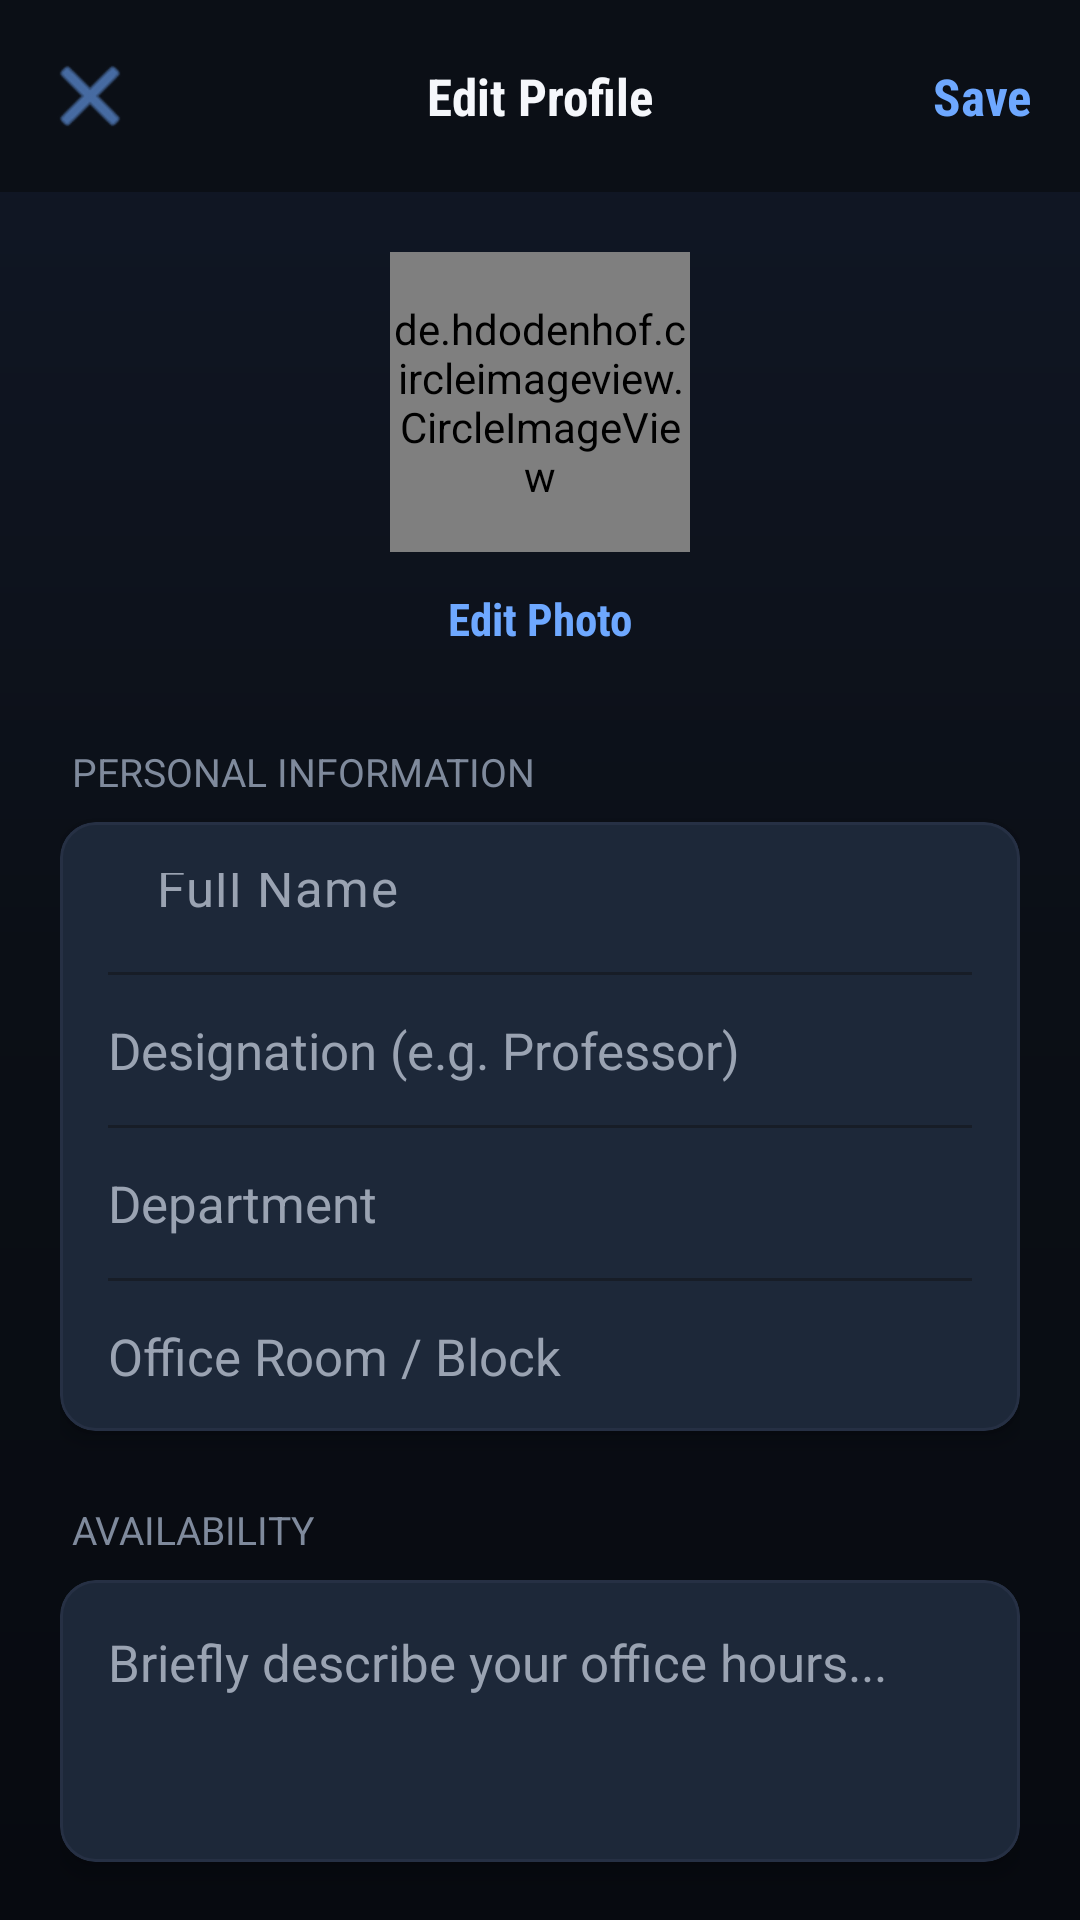

Android layout source for this screen:
<!-- AndroidManifest.xml: activity theme Theme.FacultyFlow.NoActionBar -->
<!-- res/layout/activity_profile_editor.xml -->
<?xml version="1.0" encoding="utf-8"?>
<androidx.coordinatorlayout.widget.CoordinatorLayout xmlns:android="http://schemas.android.com/apk/res/android"
    xmlns:app="http://schemas.android.com/apk/res-auto"
    android:layout_width="match_parent"
    android:layout_height="match_parent"
    android:background="@drawable/app_background_gradient"
    android:fitsSystemWindows="true">

    <com.google.android.material.appbar.AppBarLayout
        android:layout_width="match_parent"
        android:layout_height="wrap_content"
        android:background="@color/apple_background"
        app:elevation="0dp">

        <RelativeLayout
            android:layout_width="match_parent"
            android:layout_height="?attr/actionBarSize"
            android:paddingStart="8dp"
            android:paddingEnd="16dp">

            <ImageButton
                android:id="@+id/ivBack"
                android:layout_width="44dp"
                android:layout_height="44dp"
                android:layout_centerVertical="true"
                android:src="@android:drawable/ic_menu_close_clear_cancel"
                android:background="?selectableItemBackgroundBorderless"
                app:tint="@color/ios_blue" />

            <TextView
                android:layout_width="wrap_content"
                android:layout_height="wrap_content"
                android:layout_centerInParent="true"
                android:text="Edit Profile"
                android:fontFamily="sans-serif-condensed"
                android:textStyle="bold"
                android:textSize="17sp"
                android:textColor="@color/apple_label" />

            <TextView
                android:id="@+id/btnSaveSticky"
                android:layout_width="wrap_content"
                android:layout_height="wrap_content"
                android:layout_alignParentEnd="true"
                android:layout_centerVertical="true"
                android:text="Save"
                android:textColor="@color/ios_blue"
                android:fontFamily="sans-serif-condensed"
                android:textStyle="bold"
                android:textSize="17sp"
                android:clickable="true"
                android:focusable="true" />
        </RelativeLayout>
    </com.google.android.material.appbar.AppBarLayout>

    <androidx.core.widget.NestedScrollView
        android:layout_width="match_parent"
        android:layout_height="match_parent"
        app:layout_behavior="@string/appbar_scrolling_view_behavior">

        <LinearLayout
            android:layout_width="match_parent"
            android:layout_height="wrap_content"
            android:orientation="vertical"
            android:padding="20dp">

            
            <LinearLayout
                android:layout_width="match_parent"
                android:layout_height="wrap_content"
                android:orientation="vertical"
                android:gravity="center"
                android:layout_marginBottom="32dp">

                <de.hdodenhof.circleimageview.CircleImageView
                    android:id="@+id/ivProfile"
                    android:layout_width="100dp"
                    android:layout_height="100dp"
                    android:src="@android:drawable/ic_menu_gallery"
                    app:civ_border_width="2dp"
                    app:civ_border_color="@color/white" />

                <TextView
                    android:id="@+id/tvChangePhoto"
                    android:layout_width="wrap_content"
                    android:layout_height="wrap_content"
                    android:text="Edit Photo"
                    android:textSize="15sp"
                    android:textColor="@color/ios_blue"
                    android:layout_marginTop="12dp"
                    android:fontFamily="sans-serif-condensed"
                android:textStyle="bold"
                    android:clickable="true"
                    android:focusable="true" />
            </LinearLayout>

            <TextView
                android:layout_width="wrap_content"
                android:layout_height="wrap_content"
                android:text="PERSONAL INFORMATION"
                android:textColor="@color/apple_tertiary_label"
                android:textSize="13sp"
                android:letterSpacing="0"
                android:layout_marginStart="4dp"
                android:layout_marginBottom="8dp" />

            
            <com.google.android.material.card.MaterialCardView
                style="@style/AppleCard"
                android:layout_width="match_parent"
                android:layout_height="wrap_content"
                android:layout_marginBottom="24dp">

                <LinearLayout
                    android:layout_width="match_parent"
                    android:layout_height="wrap_content"
                    android:orientation="vertical"
                    android:paddingStart="16dp"
                    android:paddingEnd="16dp">

                    <com.google.android.material.textfield.TextInputLayout
                        android:id="@+id/tilName"
                        android:layout_width="match_parent"
                        android:layout_height="wrap_content"
                        app:hintEnabled="false">
                        <EditText
                            android:id="@+id/etName"
                            android:layout_width="match_parent"
                            android:layout_height="50dp"
                            android:background="@android:color/transparent"
                            android:hint="Full Name"
                            android:textSize="17sp"
                            android:textColor="@color/apple_label"
                            android:textColorHint="@color/ios_gray"
                            android:inputType="textPersonName" />
                    </com.google.android.material.textfield.TextInputLayout>

                    <View
                        android:layout_width="match_parent"
                        android:layout_height="1dp"
                        android:background="@color/ios_gray6" />

                    <EditText
                        android:id="@+id/etDesignation"
                        android:layout_width="match_parent"
                        android:layout_height="50dp"
                        android:background="@android:color/transparent"
                        android:hint="Designation (e.g. Professor)"
                        android:textSize="17sp"
                        android:textColor="@color/apple_label"
                        android:textColorHint="@color/ios_gray"
                        android:inputType="text" />

                    <View
                        android:layout_width="match_parent"
                        android:layout_height="1dp"
                        android:background="@color/ios_gray6" />

                    <AutoCompleteTextView
                        android:id="@+id/etDepartment"
                        android:layout_width="match_parent"
                        android:layout_height="50dp"
                        android:background="@android:color/transparent"
                        android:hint="Department"
                        android:textSize="17sp"
                        android:textColor="@color/apple_label"
                        android:textColorHint="@color/ios_gray"
                        android:inputType="text" />

                    <View
                        android:layout_width="match_parent"
                        android:layout_height="1dp"
                        android:background="@color/ios_gray6" />

                    <EditText
                        android:id="@+id/etRoomBlock"
                        android:layout_width="match_parent"
                        android:layout_height="50dp"
                        android:background="@android:color/transparent"
                        android:hint="Office Room / Block"
                        android:textSize="17sp"
                        android:textColor="@color/apple_label"
                        android:textColorHint="@color/ios_gray"
                        android:inputType="text" />
                </LinearLayout>
            </com.google.android.material.card.MaterialCardView>

            <TextView
                android:layout_width="wrap_content"
                android:layout_height="wrap_content"
                android:text="AVAILABILITY"
                android:textColor="@color/apple_tertiary_label"
                android:textSize="13sp"
                android:letterSpacing="0"
                android:layout_marginStart="4dp"
                android:layout_marginBottom="8dp" />

            <com.google.android.material.card.MaterialCardView
                style="@style/AppleCard"
                android:layout_width="match_parent"
                android:layout_height="wrap_content">

                <LinearLayout
                    android:layout_width="match_parent"
                    android:layout_height="wrap_content"
                    android:orientation="vertical"
                    android:padding="16dp">

                    <EditText
                        android:id="@+id/etOfficeHours"
                        android:layout_width="match_parent"
                        android:layout_height="wrap_content"
                        android:background="@android:color/transparent"
                        android:hint="Briefly describe your office hours..."
                        android:inputType="textMultiLine"
                        android:minLines="3"
                        android:gravity="top"
                        android:textSize="17sp"
                        android:textColor="@color/apple_label"
                        android:textColorHint="@color/ios_gray" />
                </LinearLayout>
            </com.google.android.material.card.MaterialCardView>

            <com.google.android.material.button.MaterialButton
                android:id="@+id/btnSave"
                style="@style/AppleButton"
                android:layout_width="match_parent"
                android:layout_height="56dp"
                android:layout_marginTop="32dp"
                android:text="Update Profile"
                app:backgroundTint="@color/ios_blue" />

            <com.google.android.material.button.MaterialButton
                android:id="@+id/btnDeleteAccount"
                style="@style/AppleButton"
                android:layout_width="match_parent"
                android:layout_height="56dp"
                android:layout_marginTop="12dp"
                android:text="Sign Out"
                android:textColor="@color/ios_red"
                app:backgroundTint="@color/apple_card"
                app:strokeColor="@color/ios_gray6"
                app:strokeWidth="1dp" />

        </LinearLayout>
    </androidx.core.widget.NestedScrollView>

</androidx.coordinatorlayout.widget.CoordinatorLayout>
<!-- resources referenced by this layout -->
<resources>
  <color name="apple_background">#0B0F16</color>
  <color name="apple_card">#151B25</color>
  <color name="apple_label">#F5F7FB</color>
  <color name="apple_tertiary_label">#7F8A9C</color>
  <color name="ios_blue">#6EA8FF</color>
  <color name="ios_gray">#9AA3B2</color>
  <color name="ios_gray6">#171D27</color>
  <color name="ios_red">#FF5C7A</color>
  <color name="white">#FFFFFFFF</color>
  <!-- drawable app_background_gradient (drawable) -->
  <?xml version="1.0" encoding="utf-8"?>
  <shape xmlns:android="http://schemas.android.com/apk/res/android">
      <gradient
          android:type="linear"
          android:angle="270"
          android:startColor="#111827"
          android:centerColor="@color/apple_background"
          android:endColor="#070A10" />
  </shape>
  <style name="AppleButton" parent="Widget.Material3.Button">
          <item name="cornerRadius">12dp</item>
          <item name="android:insetTop">0dp</item>
          <item name="android:insetBottom">0dp</item>
          <item name="android:paddingTop">12dp</item>
          <item name="android:paddingBottom">12dp</item>
          <item name="android:textAllCaps">false</item>
          <item name="android:fontFamily">sans-serif-condensed</item>
          <item name="android:textStyle">bold</item>
          <item name="android:textSize">16sp</item>
      </style>
  <style name="AppleCard" parent="Widget.Material3.CardView.Elevated">
          <item name="cardCornerRadius">12dp</item>
          <item name="cardElevation">4dp</item>
          <item name="cardBackgroundColor">@color/apple_card</item>
          <item name="strokeColor">@color/apple_separator</item>
          <item name="strokeWidth">1dp</item>
      </style>
  <style name="Theme.FacultyFlow.NoActionBar">
          <item name="windowActionBar">false</item>
          <item name="windowNoTitle">true</item>
          <item name="android:windowFullscreen">false</item>
          <item name="android:windowContentOverlay">@null</item>
      </style>
  <color name="apple_separator">#263044</color>
</resources>
